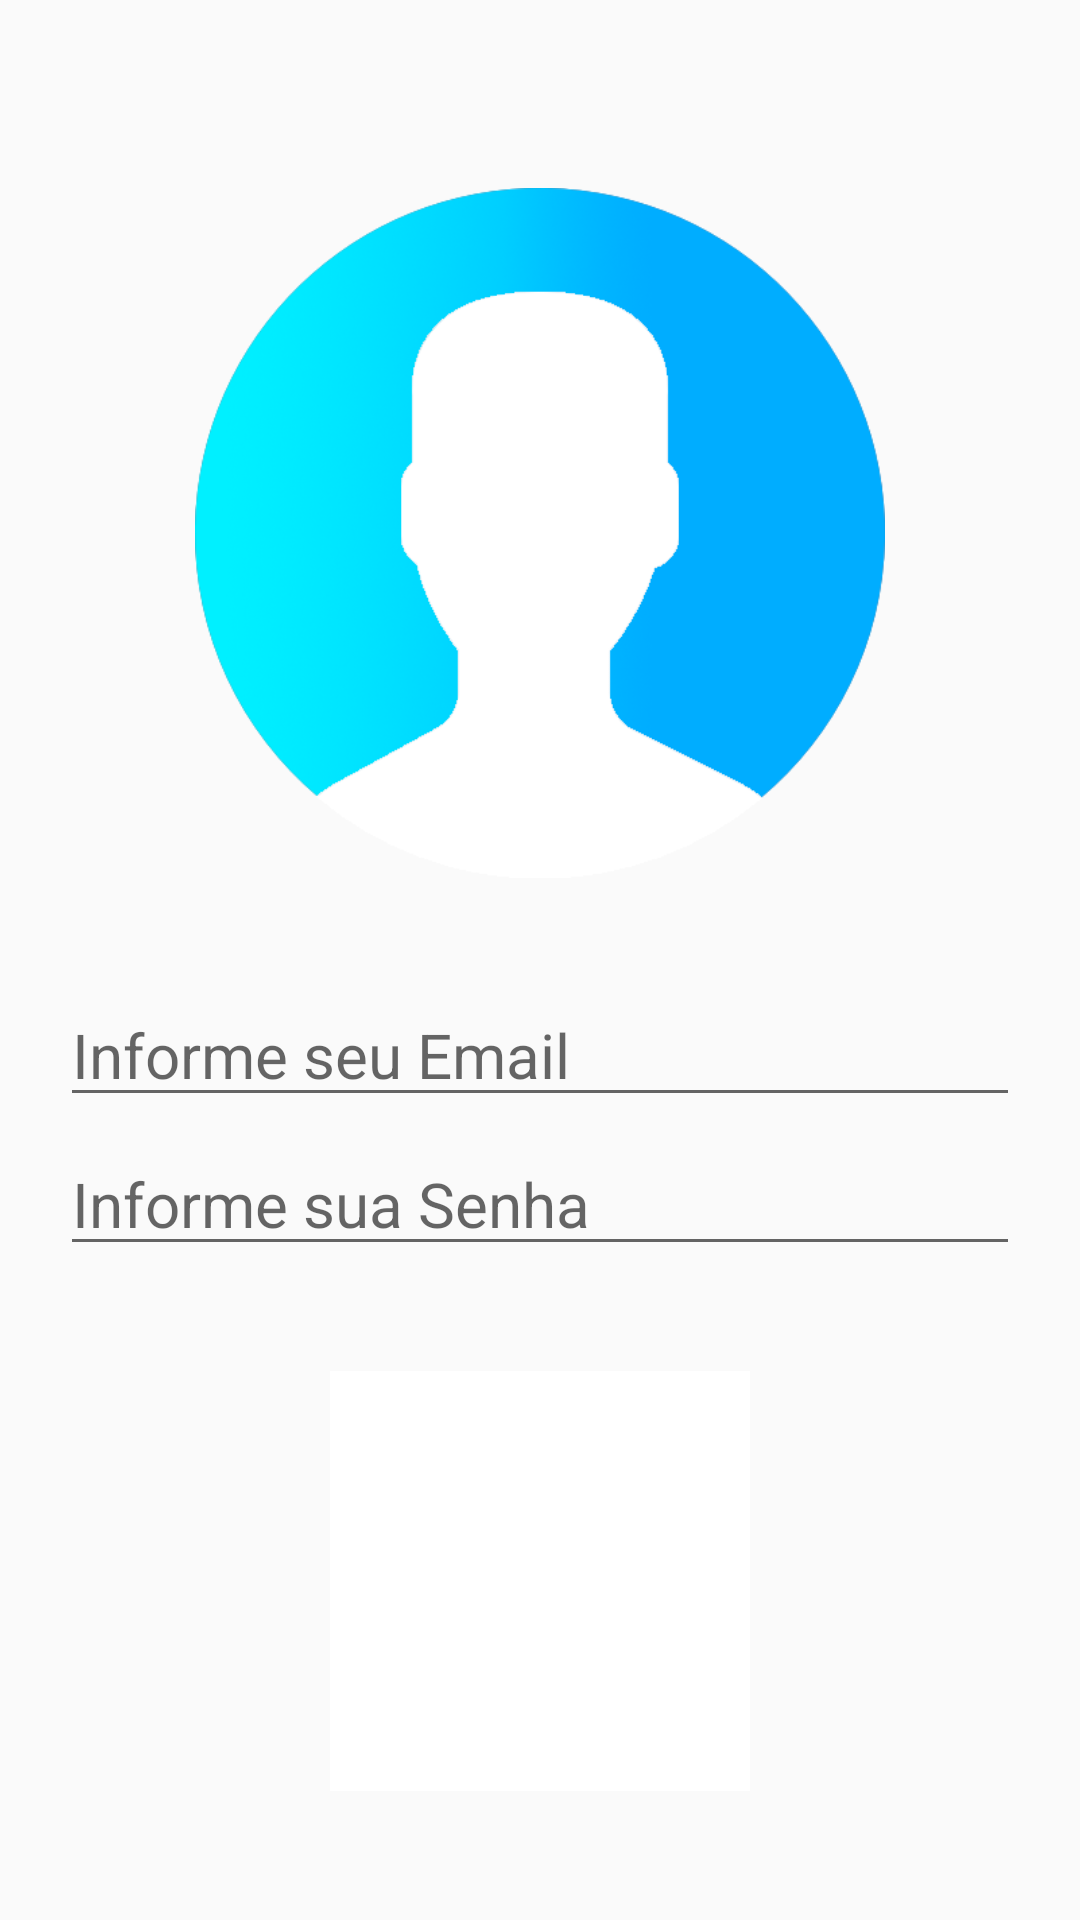

Reconstruct the res/layout file that produces this screen, plus the resources it refers to.
<!-- AndroidManifest.xml: application theme AppTheme -->
<!-- res/layout/activity_cadastro.xml -->
<?xml version="1.0" encoding="utf-8"?>
<LinearLayout xmlns:android="http://schemas.android.com/apk/res/android"
    xmlns:app="http://schemas.android.com/apk/res-auto"
    android:layout_width="match_parent"
    android:layout_height="match_parent"
    android:orientation="vertical">


    <LinearLayout
        android:layout_width="match_parent"
        android:layout_height="match_parent"
        android:gravity="center"
        android:orientation="vertical">

        

        

        <ImageView
            android:layout_width="230dp"
            android:layout_height="230dp"
            android:layout_gravity="center"
            android:layout_marginTop="20dp"

            app:srcCompat="@drawable/user" />

        <EditText
            android:id="@+id/emailcadId"
            android:layout_width="match_parent"
            android:layout_height="wrap_content"
            android:layout_marginHorizontal="20dp"
            android:layout_marginTop="35dp"

            android:hint="Informe seu Email"
            android:inputType="textEmailAddress"
            android:textSize="10pt" />

        <EditText
            android:id="@+id/senhacadId"
            android:layout_width="match_parent"
            android:layout_height="wrap_content"
            android:layout_marginHorizontal="20dp"
            android:layout_marginTop="5dp"

            android:hint="Informe sua Senha"
            android:inputType="textEmailAddress"
            android:textSize="10pt" />

        <ImageButton
            android:id="@+id/botaocadastroId"
            android:layout_width="140dp"
            android:layout_height="140dp"
            android:layout_marginTop="35dp"

            android:background="#FFF"
            android:scaleType="fitXY"
            app:srcCompat="@drawable/icon_login" />


    </LinearLayout>


</LinearLayout>
<!-- resources referenced by this layout -->
<resources>
  <!-- drawable user: png bitmap (drawable, 56991 bytes) -->
  <style name="AppTheme" parent="Theme.AppCompat.Light.DarkActionBar">
          
          <item name="windowNoTitle">true</item>
          <item name="windowActionBar">false</item>
          <item name="colorPrimary">@color/colorPrimary</item>
          <item name="colorPrimaryDark">@color/colorPrimaryDark</item>
          <item name="colorAccent">@color/colorAccent</item>
  
  
      </style>
  <color name="colorPrimary">#3f51b5</color>
  <color name="colorPrimaryDark">#303F9F</color>
  <color name="colorAccent">#FF4081</color>
</resources>
